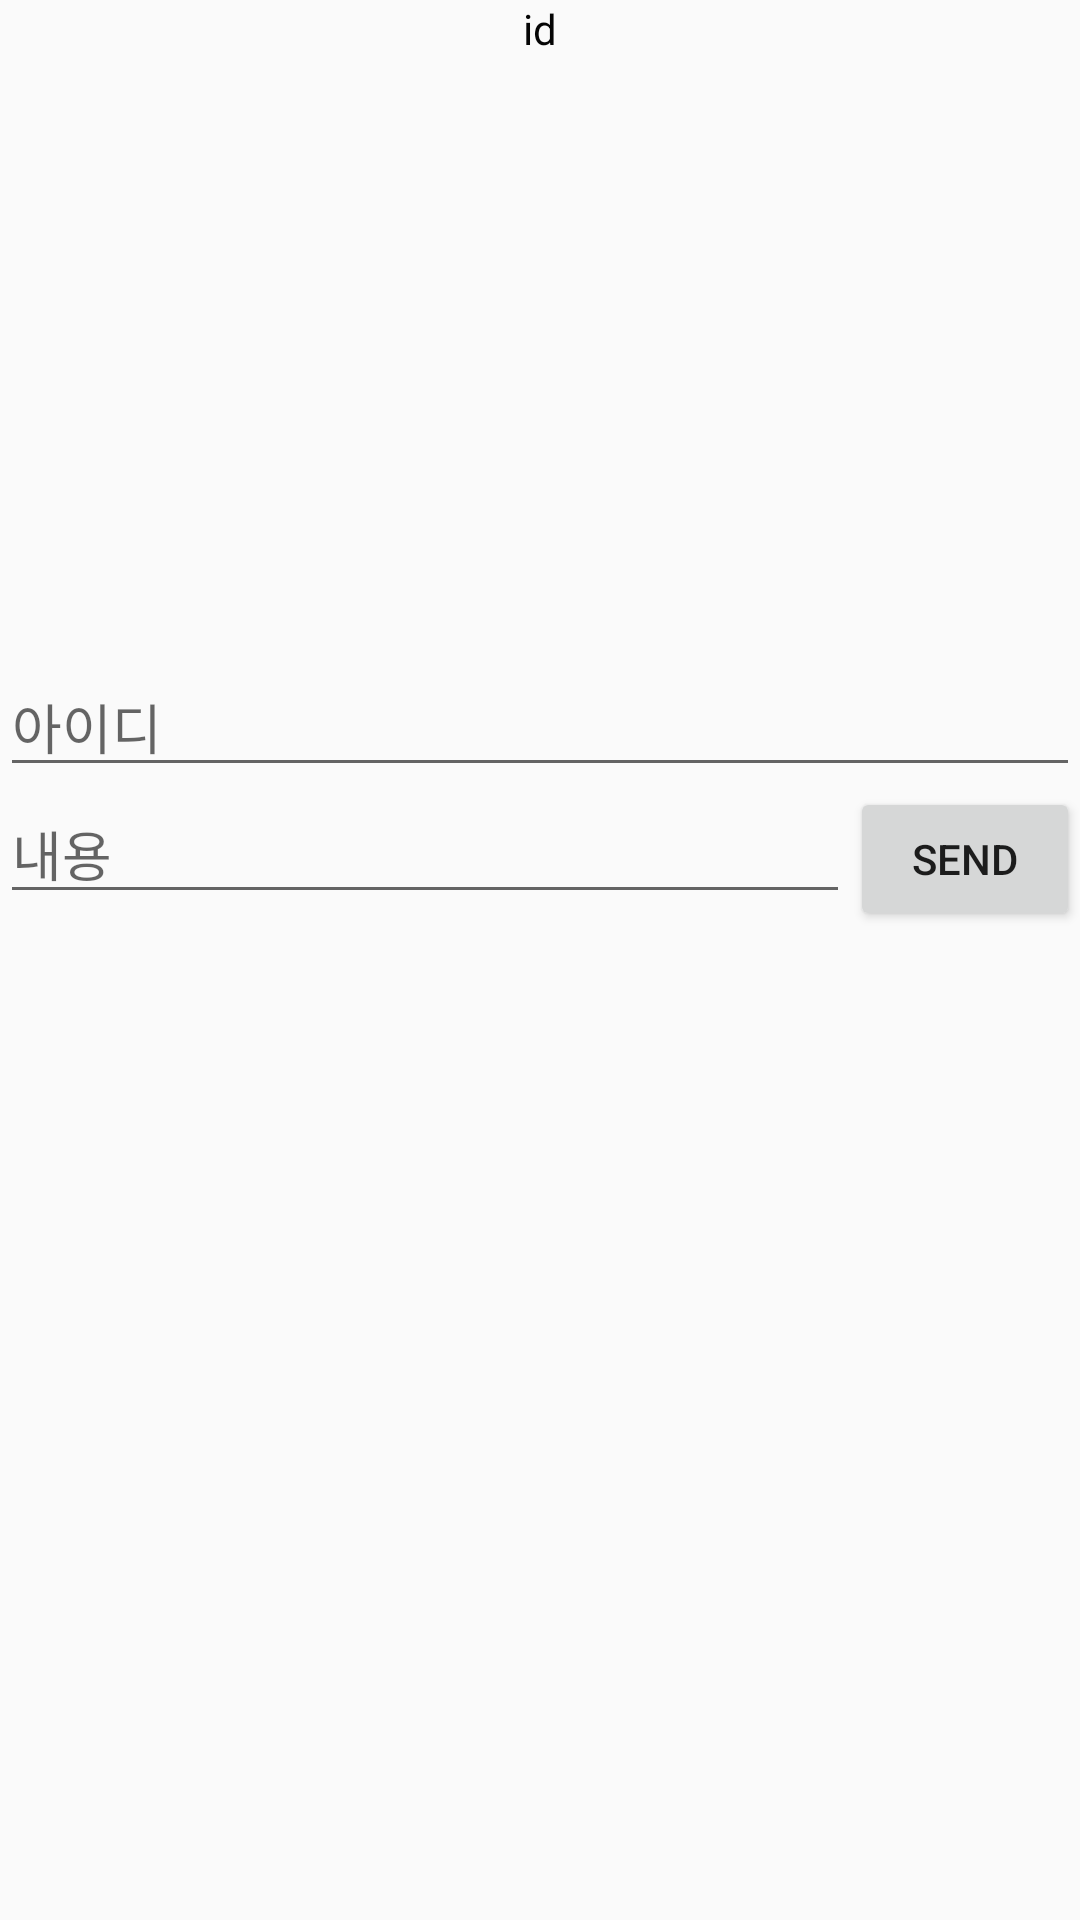

Android layout source for this screen:
<!-- AndroidManifest.xml: application theme Theme.BeeBus -->
<!-- res/layout/activity_pro.xml -->
<?xml version="1.0" encoding="utf-8"?>
<LinearLayout xmlns:android="http://schemas.android.com/apk/res/android"
    xmlns:app="http://schemas.android.com/apk/res-auto"
    xmlns:tools="http://schemas.android.com/tools"
    android:layout_width="match_parent"
    android:layout_height="match_parent"
    android:orientation="vertical"
    tools:context=".MainActivity">


    <TextView
        android:id="@+id/ID"
        android:layout_width="match_parent"
        android:layout_height="wrap_content"
        android:gravity="center"
        android:text="id"
        android:textColor="#050505" />

    <TextView
        android:id="@+id/textview2"
        android:layout_width="match_parent"
        android:layout_height="100dp"
        android:gravity="center"
        android:textColor="#0B0A0A"
        android:textSize="24sp" />

    <TextView
        android:id="@+id/textview"
        android:layout_width="match_parent"
        android:layout_height="100dp"
        android:gravity="center"
        android:textColor="#131313"
        android:textSize="24sp" />

    <EditText
        android:id="@+id/edittext2"
        android:layout_width="match_parent"
        android:layout_height="wrap_content"
        android:ems="10"
        android:hint="아이디"
        android:inputType="textPersonName" />

    <LinearLayout
        android:layout_width="match_parent"
        android:layout_height="wrap_content"
        android:gravity="bottom">

        <EditText
            android:id="@+id/edittext"
            android:layout_width="850px"
            android:layout_height="wrap_content"
            android:hint="내용" />

        <Button
            android:id="@+id/button"
            android:layout_width="wrap_content"
            android:layout_height="wrap_content"
            android:text="send" />

    </LinearLayout>


</LinearLayout>
<!-- resources referenced by this layout -->
<resources>
  <style name="Theme.BeeBus" parent="Theme.AppCompat.Light">
          
          <item name="windowNoTitle">true</item>
  
          <item name="android:windowFullscreen">true</item>
  
          <item name="colorPrimary">@color/purple_500</item>
          <item name="colorPrimaryVariant">@color/purple_700</item>
          <item name="colorOnPrimary">@color/white</item>
          
          <item name="colorSecondary">@color/teal_200</item>
          <item name="colorSecondaryVariant">@color/teal_700</item>
          <item name="colorOnSecondary">@color/black</item>
          
          <item name="android:statusBarColor" tools:targetApi="l">?attr/colorPrimaryVariant</item>
          
      </style>
  <!-- not gathered from this repository: default colours our renderer supplied (Android Studio template values) -->
  <color name="purple_500">#FF6200EE</color>
  <color name="purple_700">#FF3700B3</color>
  <color name="teal_200">#FF03DAC5</color>
  <color name="teal_700">#FF018786</color>
  <color name="black">#FF000000</color>
  <color name="white">#FFFFFFFF</color>
</resources>
